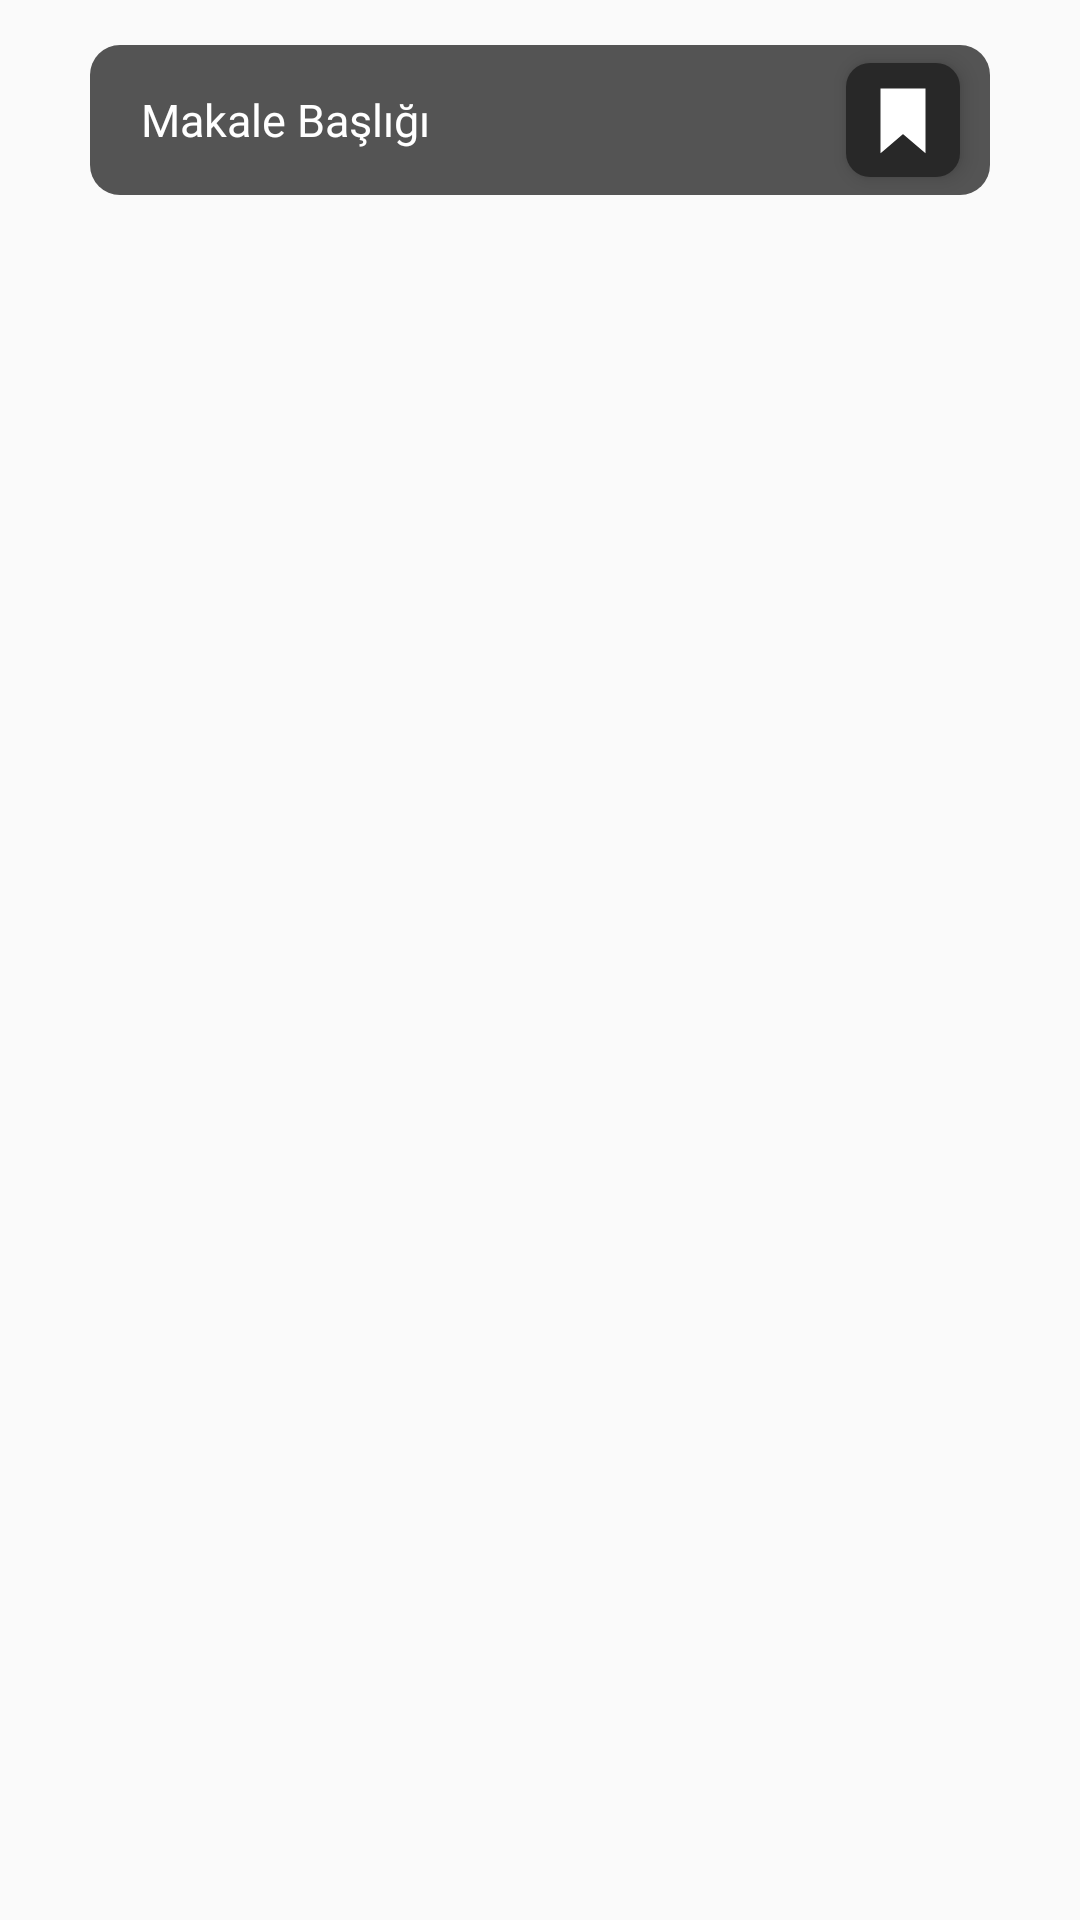

Write the Android layout XML for this screen, with the resource values it uses.
<!-- AndroidManifest.xml: application theme Theme.MakalePaylas -->
<!-- res/layout/recycler_view_saves.xml -->
<?xml version="1.0" encoding="utf-8"?>
<androidx.constraintlayout.widget.ConstraintLayout
    xmlns:android="http://schemas.android.com/apk/res/android"
    xmlns:app="http://schemas.android.com/apk/res-auto"
    android:layout_width="match_parent"
    android:layout_height="wrap_content">

    <LinearLayout
        android:layout_width="match_parent"
        android:layout_height="50dp"
        android:layout_marginStart="30dp"
        android:layout_marginTop="15dp"
        android:layout_marginEnd="30dp"
        android:background="@drawable/light_view_item"
        android:maxWidth="350dp"
        android:orientation="horizontal"
        app:layout_constraintEnd_toEndOf="parent"
        app:layout_constraintStart_toStartOf="parent"
        app:layout_constraintTop_toTopOf="parent" >

        <TextView
            android:id="@+id/txt_pdf_name"
            android:layout_width="wrap_content"
            android:layout_height="wrap_content"
            android:layout_gravity="center_vertical"
            android:layout_marginLeft="17dp"
            android:layout_weight="1"
            android:fontFamily="@font/inria_serif_regular"
            android:text="@string/makale_basligi"
            android:textColor="@color/white"
            android:textSize="15dp" />

        <ImageButton
            android:id="@+id/unsave_button"
            android:layout_width="38dp"
            android:layout_height="38dp"
            android:background="@drawable/fun_buttons"
            android:elevation="4dp"
            android:layout_gravity="center_vertical|end"
            android:layout_marginEnd="10dp"
            android:foreground="?android:attr/selectableItemBackground"
            android:src="@drawable/ic_saved" />
    </LinearLayout>
</androidx.constraintlayout.widget.ConstraintLayout>
<!-- resources referenced by this layout -->
<resources>
  <color name="white">#FFFFFFFF</color>
  <!-- drawable fun_buttons (drawable) -->
  <?xml version="1.0" encoding="utf-8"?>
  <selector xmlns:android="http://schemas.android.com/apk/res/android">
      <item>
          <shape>
              <solid android:color="@color/fun_buttons"/>
              <corners android:radius="8dp"/>
              <size android:width="38dp" android:height="38dp"/>
          </shape>
      </item>
  </selector>
  <!-- drawable ic_saved (drawable) -->
  <vector xmlns:android="http://schemas.android.com/apk/res/android"
      android:width="24dp"
      android:height="24dp"
      android:viewportWidth="24"
      android:viewportHeight="24">
    <path
        android:strokeWidth="1"
        android:pathData="M5,22L12,16L19,22V2H5V22Z"
        android:fillColor="#ffffff"
        android:strokeColor="#ffffff"/>
  </vector>
  <!-- drawable light_view_item (drawable) -->
  <?xml version="1.0" encoding="utf-8"?>
  <selector xmlns:android="http://schemas.android.com/apk/res/android">
      <item>
          <shape>
              <solid android:color="@color/light_view_item"/>
              <corners android:radius="10dp"/>
              <size android:width="107dp" android:height="38dp"/>
          </shape>
      </item>
  </selector>
  <string name="makale_basligi">Makale Başlığı</string>
  <style name="Theme.MakalePaylas" parent="Base.Theme.MakalePaylas" />
  <color name="fun_buttons">#282828</color>
  <color name="light_view_item">#545454</color>
  <style name="Base.Theme.MakalePaylas" parent="Theme.AppCompat.DayNight.NoActionBar">
          
          
      </style>
</resources>
